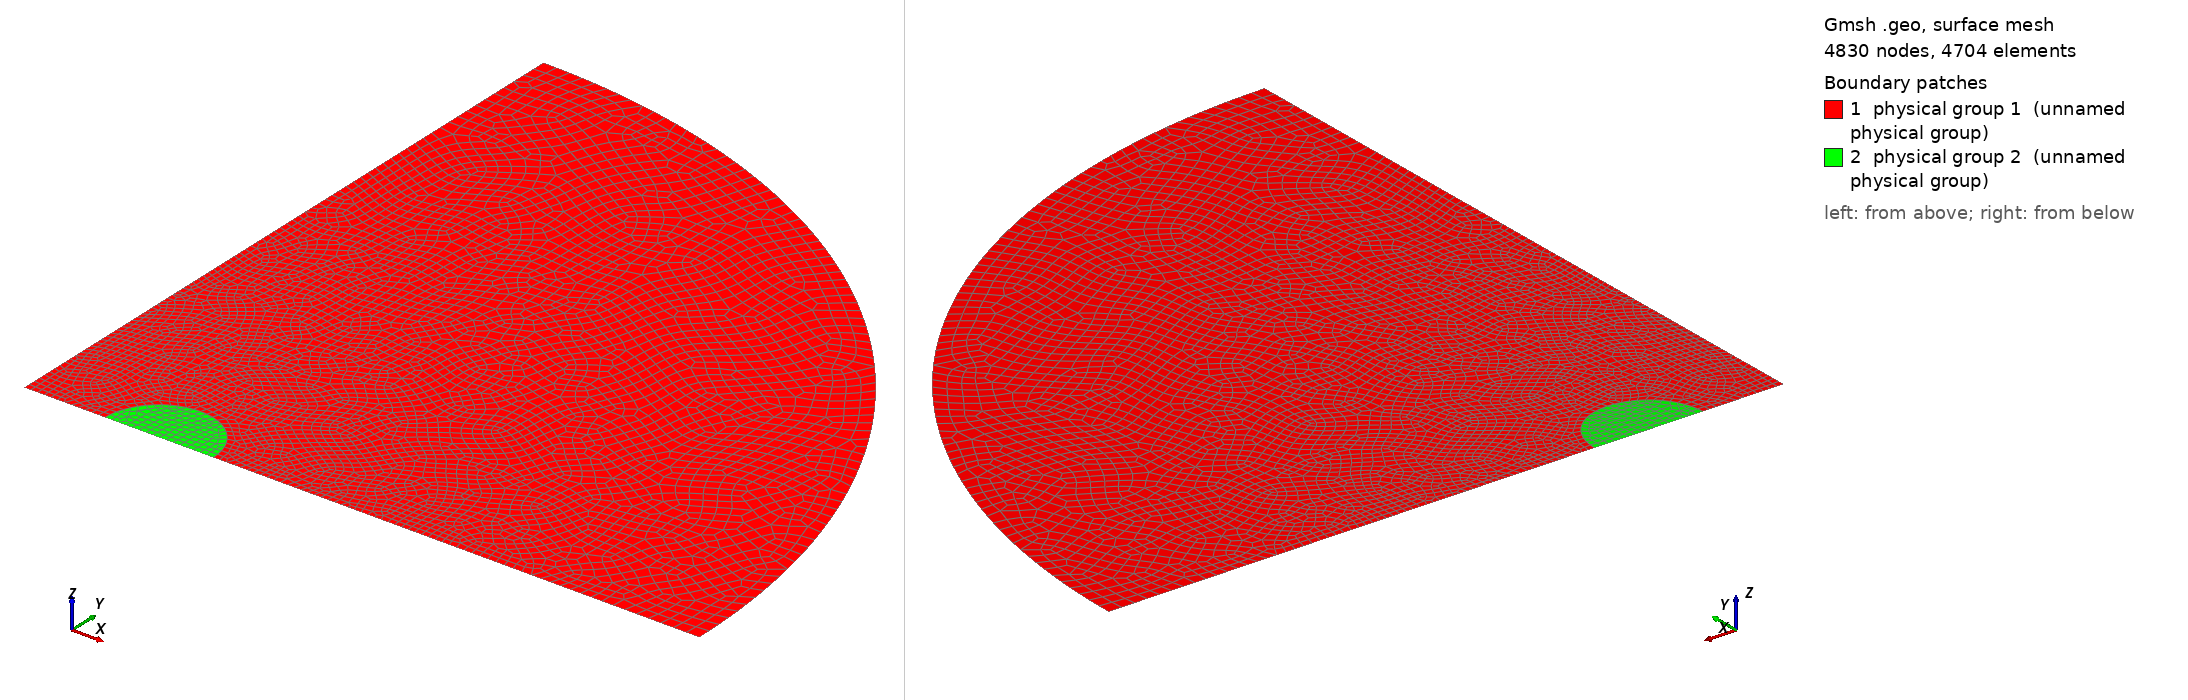

Gmsh geometry script, surface-meshed: 4830 nodes, 4704 surface elements. Boundary patches (legend numbers): 1 physical group 1 (unnamed physical group), 2 physical group 2 (unnamed physical group). Left view from above one corner, right view from below the opposite corner. Legend entries are the model's physical surfaces. The drawing asked Gmsh for element sizes between 1% and 20% of the model's largest extent; the script's own settings can give other sizes.

=== circle.geo (drawn) ===
Mesh.RecombineAll=1;           //recombine all defined surfaces
Mesh.Algorithm=8;              //delquad mesher
Mesh.RecombinationAlgorithm=1; //blossom

r = 0.4;
R = 5;

h1 = 0.02;
h2 = 0.01;
h3 = 0.1;  //farfield

Point(1) = {0, 0, 0,h1};
Point(2) = {R,0,0,h3};
Point(3) = {0,R,0,h3};

Point(4) = {1-r, 0, 0, h2};
Point(5) = {1,0,0, h2};
Point(6) = {1+r,0,0, h2};


Circle(1) = {2,1,3};
Line(2) = {3,1};
Line(3) = {1, 4};
Circle(4) = {6,5,4};
Line(5) = {6,2};

Line(6) = {4,5};
Line(7) = {5,6};

Line Loop(1) = {1,2,3,-4,5};
Line Loop(2) = {6,7,4};

Plane Surface(1) = {1};
Plane Surface(2) = {2};

Physical Surface(1) = {1};
Physical Surface(2) = {2};

Physical Line(3) = {3,6,7,5}; // neumann
Physical Line(4) = {2}; // zero bc
Physical Line(5) = {1}; // farfield
